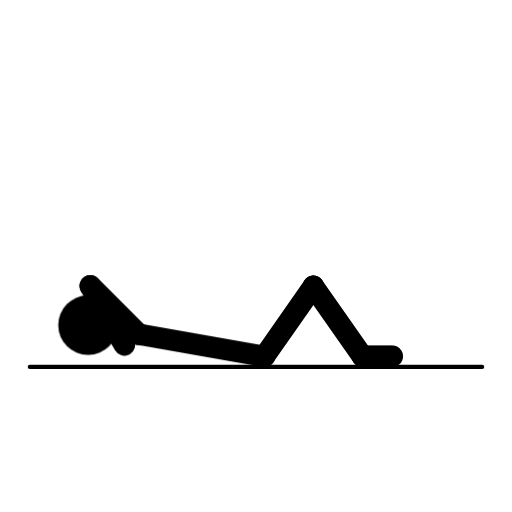
t = 0.00 s
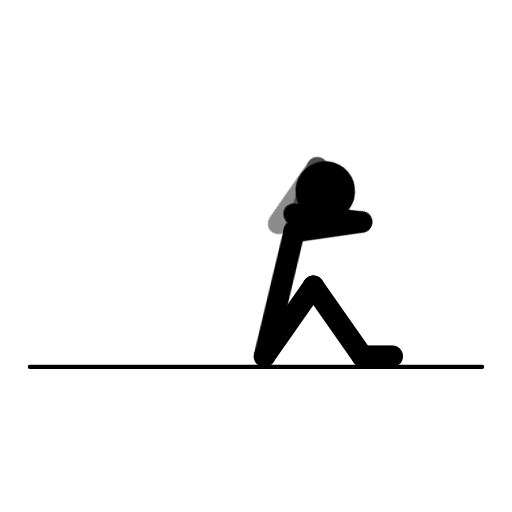
t = 0.91 s
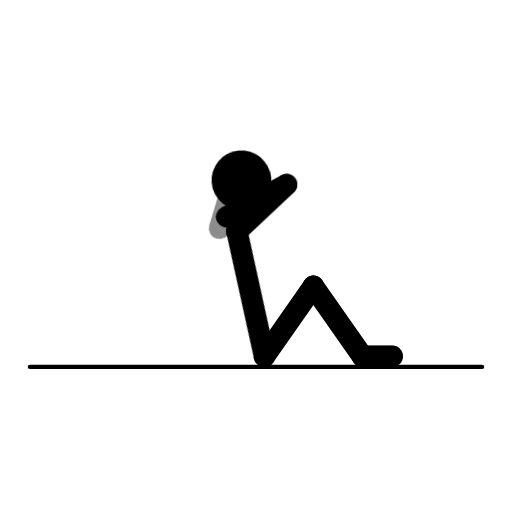
t = 1.71 s
t = 2.60 s: frame unchanged from t = 0.00 s, image omitted
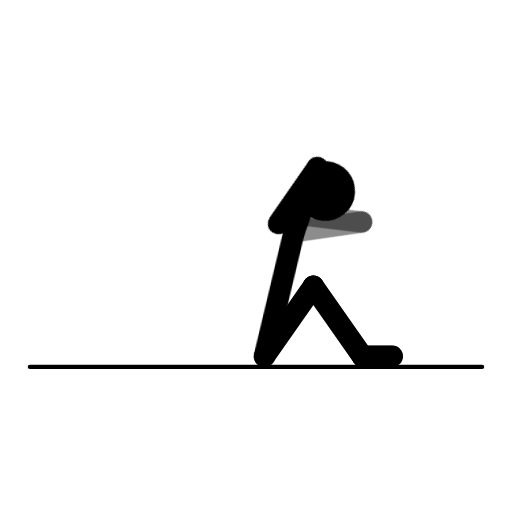
t = 3.51 s
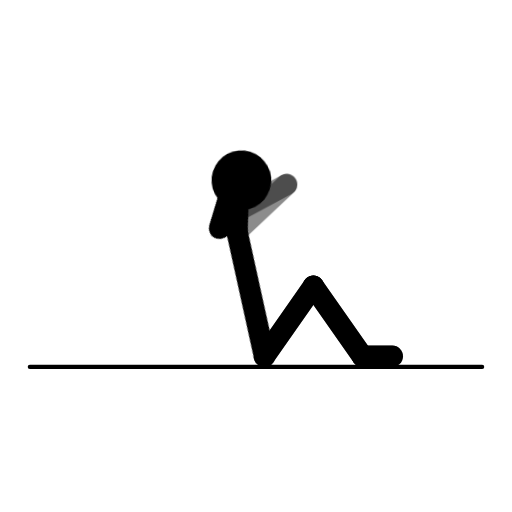
t = 4.31 s

The animated SVG that drew these frames (rendered in a browser with its animation timeline set to each time). Animation: 4 CSS @keyframes rules; one cycle of 5.20 s, repeats indefinitely.

<svg xmlns="http://www.w3.org/2000/svg" viewBox="0 0 240 240" role="img" data-cycle="5.2" data-key-time="0.2"><title>Relevé de buste avec rotation</title><style>.releve-buste-rotation-j{transform-box:view-box;animation:5.2s ease-in infinite}.releve-buste-rotation-tronc{transform-origin:124px 167px;animation-name:releve-buste-rotation-tronc}@keyframes releve-buste-rotation-tronc{0%,46%,50%,96%,100%{transform:rotate(0deg)}10%,35.5%,60%,85.5%{transform:rotate(49deg);animation-timing-function:ease-out}20%,25%,70%,75%{transform:rotate(98deg)}}.releve-buste-rotation-tete{transform-origin:64.9px 156.6px;animation-name:releve-buste-rotation-tete}@keyframes releve-buste-rotation-tete{0%,46%,50%,96%,100%{transform:rotate(0deg)}10%,35.5%,60%,85.5%{transform:rotate(12.5deg);animation-timing-function:ease-out}20%,25%,70%,75%{transform:rotate(25deg)}}.releve-buste-rotation-bras-2{transform-origin:64.9px 156.6px;animation-name:releve-buste-rotation-bras-2}@keyframes releve-buste-rotation-bras-2{0%,46%,50%,96%,100%{transform:rotate(0deg)}10%,35.5%{transform:rotate(-15deg);animation-timing-function:ease-out}20%,25%{transform:rotate(-30deg)}60%,85.5%{transform:rotate(17.5deg);animation-timing-function:ease-out}70%,75%{transform:rotate(35deg)}}.releve-buste-rotation-bras{transform-origin:64.9px 156.6px;animation-name:releve-buste-rotation-bras}@keyframes releve-buste-rotation-bras{0%,46%,50%,96%,100%{transform:rotate(0deg)}10%,35.5%{transform:rotate(17.5deg);animation-timing-function:ease-out}20%,25%{transform:rotate(35deg)}60%,85.5%{transform:rotate(-15deg);animation-timing-function:ease-out}70%,75%{transform:rotate(-30deg)}}</style><g fill="none" stroke="currentColor" stroke-width="10" stroke-linecap="round" stroke-linejoin="round"><line x1="14" y1="172" x2="226" y2="172" stroke-width="2"/><line x1="124" y1="167" x2="146.9" y2="134.2" opacity="0.45"/><line x1="146.9" y1="134.2" x2="169.9" y2="167" opacity="0.45"/><line x1="169.9" y1="167" x2="183.9" y2="167" opacity="0.45"/><line x1="124" y1="167" x2="146.9" y2="134.2"/><line x1="146.9" y1="134.2" x2="169.9" y2="167"/><line x1="169.9" y1="167" x2="183.9" y2="167"/><g class="releve-buste-rotation-j releve-buste-rotation-tronc"><line x1="124" y1="167" x2="64.9" y2="156.6"/><g class="releve-buste-rotation-j releve-buste-rotation-tete"><circle cx="41.3" cy="152.4" r="14" fill="currentColor" stroke="none"/></g><g class="releve-buste-rotation-j releve-buste-rotation-bras-2"><line x1="64.9" y1="156.6" x2="42.3" y2="134" opacity="0.45"/><line x1="42.3" y1="134" x2="58.3" y2="161.7" opacity="0.45"/></g><g class="releve-buste-rotation-j releve-buste-rotation-bras"><line x1="64.9" y1="156.6" x2="42.3" y2="134"/><line x1="42.3" y1="134" x2="58.3" y2="161.7"/></g></g></g></svg>
